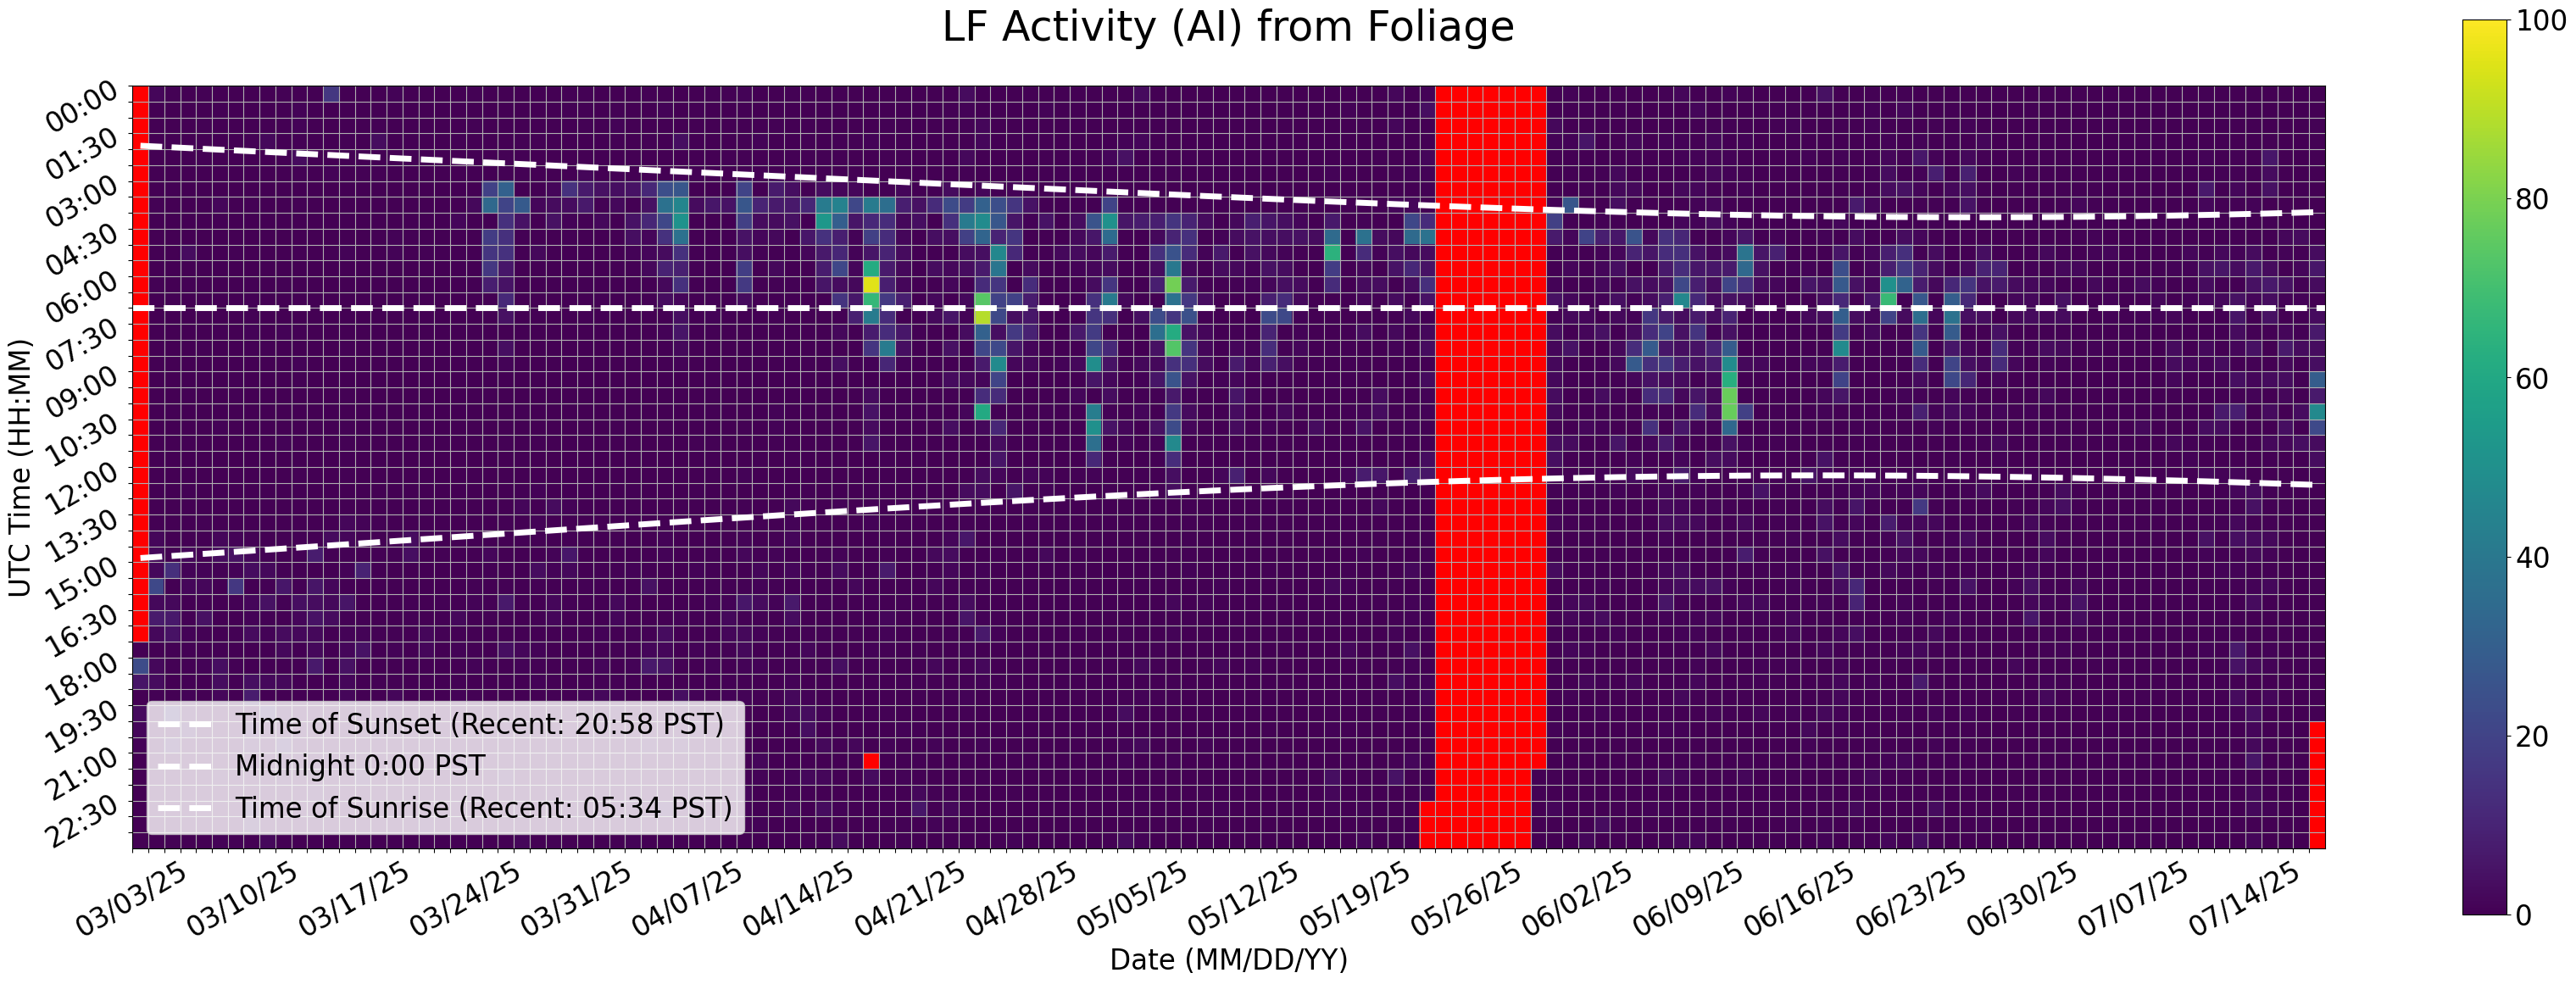

The file beside this chart, header and first rows:
Time (UTC), 03/03/25, 03/04/25, 03/05/25, 03/06/25, 03/07/25, 03/08/25, 03/09/25, 03/10/25, 03/11/25, 03/12/25, 03/13/25, 03/14/25, 03/15/25, 03/16/25, 03/17/25, 03/18/25, 03/19/25, 03/20/25, 03/21/25, 03/22/25, 03/23/25, 03/24/25, 03/25/25
00:00, , 1.667, 0.5556, 0.0, 0.5556, 0.0, 0.0, 0.0, 0.0, 0.5556, 0.0, 0.0, 16.11, 0.0, 0.0, 0.0, 1.111, 0.0, 0.0, 0.0, 0.0, 0.5556, 0.0
00:30, , 0.0, 0.0, 0.0, 0.0, 0.5556, 0.0, 0.0, 0.0, 0.0, 1.111, 0.0, 0.0, 0.0, 0.0, 0.0, 0.0, 0.0, 0.0, 0.0, 0.0, 0.0, 0.0
01:00, , 0.0, 0.0, 0.0, 0.5556, 0.0, 0.0, 0.0, 0.0, 0.0, 1.111, 0.0, 0.0, 0.0, 0.0, 0.5556, 0.0, 0.0, 0.0, 0.0, 0.0, 0.5556, 0.0
01:30, , 0.0, 0.0, 0.0, 0.0, 0.0, 0.0, 0.5556, 2.222, 0.0, 0.5556, 0.0, 0.0, 0.5556, 0.0, 3.333, 0.0, 0.0, 0.0, 0.0, 0.5556, 0.0, 0.0
02:00, , 0.0, 0.0, 0.0, 0.5556, 0.0, 0.0, 0.0, 0.0, 0.0, 2.778, 0.0, 0.0, 0.0, 0.0, 0.0, 0.0, 0.5556, 0.0, 0.0, 0.0, 0.0, 0.0
02:30, , 0.0, 0.0, 0.0, 0.0, 0.0, 0.0, 0.0, 0.0, 0.0, 0.5556, 0.0, 1.111, 0.0, 0.5556, 0.5556, 0.0, 0.0, 0.0, 0.0, 0.0, 0.0, 0.0
03:00, , 0.0, 0.5556, 0.0, 0.0, 0.0, 0.0, 0.0, 0.0, 0.0, 0.0, 0.0, 0.0, 0.0, 0.0, 0.0, 0.0, 0.0, 0.0, 0.0, 0.0, 0.0, 19.44
03:30, , 0.5556, 0.0, 0.0, 0.0, 1.667, 0.0, 0.5556, 0.0, 0.0, 0.5556, 0.0, 0.0, 0.0, 0.0, 0.0, 0.0, 0.0, 0.0, 0.0, 0.0, 2.222, 33.89
04:00, , 0.0, 0.0, 0.0, 0.0, 0.5556, 0.0, 0.0, 0.0, 0.0, 0.0, 0.0, 0.0, 0.0, 0.0, 0.0, 0.0, 0.0, 0.0, 0.0, 1.667, 0.0, 0.0
04:30, , 0.0, 0.0, 0.0, 0.0, 0.0, 0.0, 0.0, 0.0, 0.0, 0.0, 0.0, 0.0, 0.0, 0.0, 0.0, 1.111, 0.5556, 0.0, 0.0, 0.0, 0.0, 17.78
05:00, , 0.0, 0.0, 3.333, 0.0, 0.0, 0.5556, 0.0, 0.0, 0.0, 0.5556, 0.0, 0.5556, 1.111, 0.0, 0.0, 1.111, 0.0, 0.5556, 0.0, 0.0, 0.0, 15.56
05:30, , 0.0, 0.0, 0.0, 0.0, 0.0, 0.0, 0.0, 0.0, 0.0, 0.0, 0.0, 0.0, 0.0, 0.0, 0.0, 0.0, 0.0, 0.0, 0.0, 0.0, 0.0, 16.11
06:00, , 0.5556, 0.0, 0.5556, 0.0, 0.0, 0.0, 0.5556, 0.0, 0.5556, 0.0, 0.0, 0.0, 0.0, 0.0, 0.0, 0.0, 0.0, 0.0, 0.0, 0.0, 0.0, 8.333
06:30, , 0.0, 0.5556, 0.0, 0.0, 0.0, 0.0, 0.5556, 0.0, 0.0, 0.0, 0.0, 0.0, 0.0, 0.0, 0.0, 0.0, 0.0, 0.0, 0.0, 0.0, 0.0, 0.0
07:00, , 0.0, 0.0, 0.0, 0.0, 0.0, 0.0, 0.5556, 0.0, 0.0, 0.0, 0.0, 0.0, 0.0, 0.0, 0.0, 0.0, 0.0, 0.0, 0.0, 0.0, 0.0, 0.0
07:30, , 0.0, 0.0, 0.0, 0.0, 0.5556, 0.0, 1.111, 0.0, 1.111, 0.5556, 0.0, 0.0, 0.0, 0.0, 0.0, 0.0, 0.0, 0.0, 0.0, 0.0, 0.0, 0.0
08:00, , 0.0, 0.0, 0.0, 0.5556, 0.0, 0.0, 0.5556, 0.5556, 0.0, 0.0, 0.0, 0.0, 0.5556, 0.0, 0.0, 0.0, 0.0, 0.0, 0.0, 0.0, 0.0, 0.0
08:30, , 0.0, 0.0, 0.0, 0.0, 0.0, 0.0, 0.0, 0.0, 0.0, 1.111, 0.0, 0.0, 0.0, 0.0, 0.0, 0.0, 0.0, 0.0, 0.0, 0.0, 0.0, 0.0
09:00, , 0.0, 0.0, 0.0, 0.0, 0.0, 0.5556, 0.0, 0.0, 0.0, 0.5556, 0.0, 0.0, 0.0, 0.0, 0.0, 0.0, 0.0, 0.0, 0.0, 0.0, 0.0, 0.0
09:30, , 0.0, 0.0, 0.5556, 0.0, 0.0, 0.5556, 0.0, 0.0, 0.0, 0.0, 0.0, 0.0, 0.5556, 0.0, 0.0, 0.0, 0.0, 0.0, 0.0, 0.0, 0.0, 0.5556
10:00, , 0.0, 0.5556, 0.0, 0.0, 0.0, 0.0, 0.0, 0.0, 0.0, 0.0, 0.0, 0.0, 0.0, 0.0, 0.0, 0.0, 0.0, 0.0, 0.0, 0.0, 0.0, 0.0
10:30, , 0.0, 0.0, 0.0, 0.0, 1.111, 0.0, 0.0, 0.0, 0.0, 0.0, 0.0, 0.0, 0.5556, 0.0, 0.0, 0.0, 0.0, 0.0, 0.0, 0.0, 0.0, 0.0
11:00, , 0.0, 0.0, 0.5556, 0.0, 0.0, 0.0, 0.0, 0.0, 1.111, 0.0, 0.0, 0.0, 0.5556, 0.0, 0.0, 0.0, 0.0, 0.0, 0.0, 0.0, 0.0, 0.0
11:30, , 0.0, 0.0, 0.0, 0.0, 0.0, 0.0, 0.0, 0.0, 0.0, 0.0, 0.0, 0.0, 0.5556, 0.0, 0.0, 0.0, 0.0, 0.0, 0.0, 0.0, 0.0, 0.0
12:00, , 0.0, 0.0, 0.0, 0.0, 0.0, 0.0, 0.0, 0.0, 0.0, 0.5556, 0.0, 0.0, 0.5556, 0.0, 0.0, 0.0, 0.0, 0.0, 0.0, 0.0, 0.0, 0.0
12:30, , 0.0, 0.0, 0.5556, 0.0, 0.0, 0.0, 0.0, 0.0, 0.0, 0.0, 0.0, 0.0, 0.0, 0.0, 0.0, 0.0, 0.0, 0.0, 0.0, 0.0, 0.0, 0.0
13:00, , 0.0, 0.0, 0.0, 0.0, 0.0, 0.0, 0.0, 0.0, 0.0, 0.0, 0.0, 0.0, 0.0, 0.0, 0.0, 0.0, 0.0, 0.0, 0.0, 0.0, 0.0, 0.0
13:30, , 0.0, 0.0, 0.0, 0.5556, 0.0, 0.0, 0.0, 0.0, 0.0, 0.0, 0.0, 0.0, 1.667, 1.111, 0.5556, 0.0, 0.0, 0.0, 0.0, 0.0, 0.0, 0.0
14:00, , 1.667, 0.0, 0.0, 0.0, 1.667, 1.111, 0.5556, 0.0, 0.5556, 0.5556, 0.0, 2.778, 1.667, 0.5556, 0.0, 0.0, 3.333, 0.0, 0.0, 0.0, 0.0, 0.0
14:30, , 2.222, 0.0, 1.667, 0.0, 2.778, 4.444, 2.222, 0.5556, 0.5556, 0.5556, 7.778, 0.5556, 0.5556, 0.0, 0.5556, 0.5556, 3.889, 0.0, 0.5556, 0.0, 0.0, 1.667
15:00, , 2.222, 13.33, 1.111, 1.111, 0.5556, 1.111, 3.333, 2.222, 0.5556, 0.0, 0.0, 0.0, 1.111, 9.444, 0.0, 0.0, 0.0, 0.0, 0.0, 0.0, 0.0, 0.5556
15:30, , 21.67, 0.0, 1.667, 1.667, 0.0, 16.11, 0.0, 0.5556, 6.111, 0.5556, 5.556, 1.667, 0.0, 0.0, 0.0, 0.0, 0.0, 0.0, 0.0, 0.0, 0.5556, 0.0
16:00, , 2.222, 2.222, 0.0, 0.5556, 0.0, 0.5556, 1.667, 4.444, 0.5556, 3.889, 3.333, 2.222, 5.556, 0.0, 0.0, 0.0, 0.5556, 0.0, 0.5556, 0.0, 1.111, 0.5556
16:30, , 7.222, 6.667, 0.5556, 4.444, 0.0, 0.0, 1.111, 0.5556, 0.0, 1.667, 5.0, 2.778, 0.5556, 0.5556, 0.0, 0.0, 0.5556, 0.0, 0.5556, 2.222, 0.0, 0.5556
17:00, , 2.222, 5.0, 1.111, 0.5556, 0.0, 0.5556, 2.778, 1.111, 2.778, 2.222, 2.222, 0.0, 1.111, 1.111, 0.5556, 0.5556, 0.0, 1.667, 0.5556, 0.5556, 0.0, 0.0
17:30, 0.0, 0.0, 0.5556, 0.5556, 0.0, 0.5556, 0.0, 0.0, 0.0, 2.222, 0.0, 2.222, 0.0, 1.667, 5.0, 0.0, 1.111, 0.0, 1.667, 0.0, 1.111, 0.5556, 0.0
18:00, 23.33, 2.222, 0.5556, 0.5556, 1.111, 3.889, 0.5556, 0.0, 0.0, 0.0, 0.0, 6.667, 0.0, 4.444, 0.0, 0.0, 0.0, 0.0, 0.0, 0.0, 0.0, 1.111, 0.5556
18:30, 5.556, 2.778, 0.0, 0.5556, 0.0, 3.333, 0.5556, 3.889, 2.222, 2.222, 0.0, 0.0, 0.0, 1.667, 0.0, 0.5556, 0.5556, 0.0, 0.0, 0.0, 0.5556, 0.0, 0.0
19:00, 0.0, 0.5556, 0.0, 1.111, 0.0, 1.667, 0.0, 7.778, 0.0, 0.0, 0.0, 0.0, 0.0, 1.667, 0.0, 0.0, 1.667, 0.0, 0.0, 0.0, 1.111, 0.5556, 0.0
19:30, 2.778, 1.111, 11.11, 2.222, 0.0, 1.111, 0.0, 0.5556, 9.444, 1.667, 0.8333, 0.0, 0.0, 0.5556, 0.0, 0.0, 0.0, 0.0, 0.0, 0.0, 0.0, 1.111, 0.0
20:00, 1.667, 0.0, 0.5556, 4.444, 0.0, 0.5556, 0.0, 3.889, 0.0, 0.0, 0.0, 0.0, 0.5556, 1.111, 0.0, 0.0, 0.0, 0.5556, 0.0, 0.0, 0.0, 0.5556, 0.0
20:30, 1.111, 0.0, 6.111, 0.5556, 0.0, 0.0, 0.0, 2.778, 0.5556, 7.222, 0.0, 0.0, 0.0, 1.111, 0.0, 0.0, 0.0, 0.5556, 0.0, 0.0, 0.0, 0.0, 0.0
21:00, 0.0, 0.0, 0.0, 0.0, 0.5556, 0.0, 0.0, 0.5556, 0.0, 1.667, 0.0, 0.0, 0.0, 0.5556, 0.0, 0.0, 0.0, 0.0, 0.0, 0.0, 0.0, 0.5556, 0.0
21:30, 0.0, 0.0, 0.5556, 0.0, 0.0, 1.667, 0.0, 0.0, 0.0, 2.222, 0.5556, 0.0, 0.0, 0.5556, 3.333, 0.0, 0.0, 0.0, 0.0, 0.0, 0.0, 0.0, 0.5556
22:00, 0.0, 0.0, 0.5556, 0.5556, 0.0, 0.5556, 0.0, 0.5556, 1.111, 0.5556, 0.0, 2.222, 0.0, 0.5556, 0.0, 0.0, 0.0, 0.0, 0.0, 0.0, 0.0, 0.0, 0.0
22:30, 0.0, 0.0, 0.0, 0.0, 0.0, 0.0, 0.5556, 7.778, 0.0, 0.0, 0.0, 0.5556, 0.5556, 0.0, 0.0, 0.0, 0.0, 0.5556, 0.0, 0.0, 0.0, 0.0, 0.0
23:00, 0.0, 0.0, 0.0, 0.0, 0.0, 0.0, 0.0, 5.0, 0.5556, 0.5556, 0.0, 0.5556, 0.5556, 0.0, 0.0, 0.0, 0.0, 0.0, 1.667, 0.0, 0.0, 0.0, 0.0
23:30, 0.0, 0.0, 0.5556, 0.0, 0.0, 1.111, 0.5556, 0.0, 2.222, 0.0, 0.0, 0.0, 0.0, 0.0, 0.0, 0.0, 0.0, 0.0, 0.0, 0.0, 0.0, 0.0, 0.0
